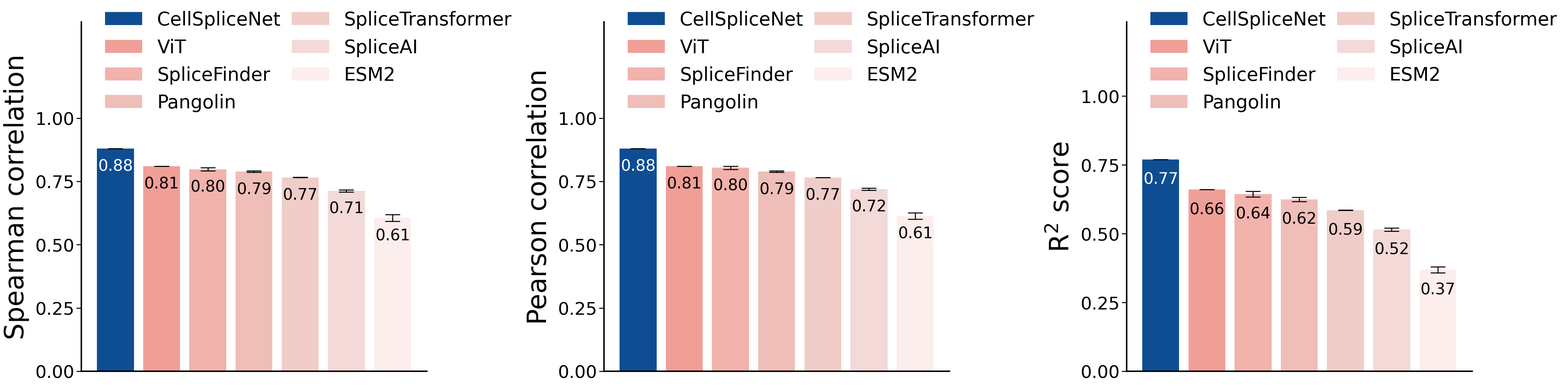

The script that saved this image:
import os
import numpy as np
from matplotlib import pyplot as plt
from matplotlib import gridspec as gridspec


data_ablation = {
    'methods': [
        r'CellSpliceNet',
        r'ViT',
        r'SpliceFinder',
        r'Pangolin',
        r'SpliceTransformer',
        r'SpliceAI',
        r'ESM2',
    ],
    'colors': ['#0F4D92', "#F09F97", "#F1B3AC", "#EFBEB8", "#F0CDC8", "#F3D9D8", '#FCEEED'],
    'metrics': [r'Spearman correlation', r'Pearson correlation', r'R$^2$ score'],
    'result': {
        # r'Spearman correlation': np.array([0.88, 0.81, 0.80, 0.79, 0.77, 0.71, 0.606]),
        # r'Pearson correlation': np.array([0.88, 0.81, 0.80, 0.79, 0.77, 0.72, 0.613]),
        # r'R$^2$ score': np.array([0.77, 0.66, 0.64, 0.62, 0.59, 0.52, 0.369]),
        r'Spearman correlation': np.array([
            [0.88, 0.88, 0.88],  # TODO: update!
            [0.81, 0.81, 0.81],  # TODO: update!
            [0.806, 0.793, 0.794],
            [0.792, 0.785, 0.788],
            [0.765, 0.765, 0.767],
            [0.714, 0.716, 0.706],
            [0.598, 0.625, 0.594],
        ]),
        r'Pearson correlation': np.array([
            [0.88, 0.88, 0.88],  # TODO: update!
            [0.81, 0.81, 0.81],  # TODO: update!
            [0.812, 0.798, 0.801],
            [0.792, 0.785, 0.788],
            [0.765, 0.765, 0.766],
            [0.722, 0.722, 0.714],
            [0.604, 0.631, 0.605],
        ]),
        r'R$^2$ score': np.array([
            [0.77, 0.77, 0.77],  # TODO: update!
            [0.66, 0.66, 0.66],  # TODO: update!
            [0.658, 0.632, 0.642],
            [0.633, 0.615, 0.627],
            [0.585, 0.585, 0.586],
            [0.518, 0.520, 0.507],
            [0.359, 0.384, 0.364],
        ]),
    }
}

def is_dark(color_in_hex, threshold=128):
    color = color_in_hex.lstrip('#')
    r = int(color[0:2], 16)
    g = int(color[2:4], 16)
    b = int(color[4:6], 16)

    luminance = 0.299*r + 0.587*g + 0.114*b
    return luminance < threshold


if __name__ == '__main__':
    plt.rcParams['font.family'] = 'helvetica'
    plt.rcParams['font.size'] = 24
    plt.rcParams['axes.spines.right'] = False
    plt.rcParams['axes.spines.top'] = False
    plt.rcParams['axes.linewidth'] = 3

    fig = plt.figure(figsize=(45, 12))

    gs = gridspec.GridSpec(1, 3)

    for metric_idx, metric_name in enumerate(data_ablation['metrics']):
        ax = fig.add_subplot(gs[metric_idx])

        num_methods = len(data_ablation['methods'])
        bars = ax.bar(
            np.arange(num_methods),
            data_ablation['result'][metric_name].mean(axis=1),
            yerr=data_ablation['result'][metric_name].std(axis=1),
            error_kw={
                'elinewidth': 2,   # thickness of vertical error bar line
                'capthick': 2,     # thickness of caps
                'capsize': 15      # length of caps
            },
            color=data_ablation['colors'],
            label=data_ablation['methods'],
        )

        for i, (bar, value) in enumerate(zip(bars, data_ablation['result'][metric_name].mean(axis=1))):
            textcolor = 'white' if is_dark(data_ablation['colors'][i]) else 'black'
            ax.text(bar.get_x() + bar.get_width()/2, bar.get_height() - 0.10,
                f'{value:.2f}', ha='center', va='bottom', fontsize=32, color=textcolor)

        ax.set_ylabel(metric_name, fontsize=54, labelpad=12)
        ymax = np.max(data_ablation['result'][metric_name])
        ax.set_ylim([0.0, ymax + 0.5])
        ax.set_xticks([])
        ax.set_yticks([0.00, 0.25, 0.50, 0.75, 1.00])
        ax.tick_params(axis='y', labelsize=36, length=10, width=2)

        ax.legend(bbox_to_anchor=(0.02, 1.08), loc='upper left', fontsize=38, frameon=False, ncols=2, columnspacing=0.6)

    fig.tight_layout(pad=2)

    os.makedirs('./figures/', exist_ok=True)
    fig.savefig('./figures/comparison.png', dpi=300)
    plt.close(fig)
